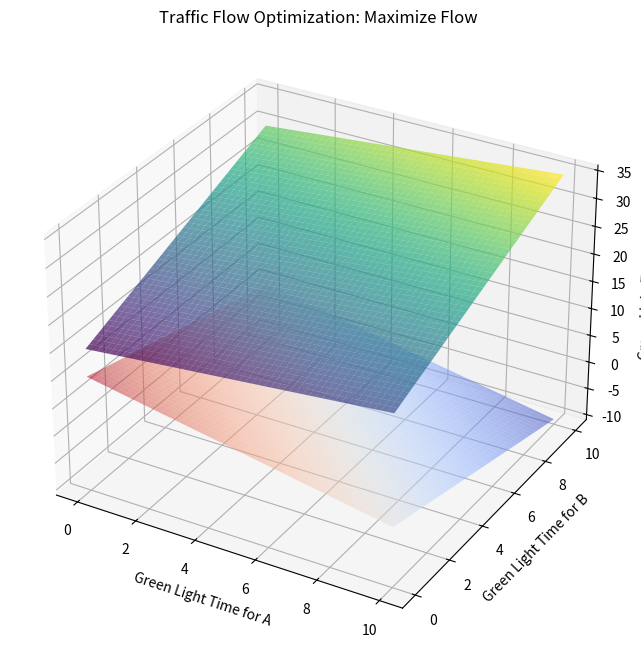

Source code (Python):
import numpy as np
import matplotlib.pyplot as plt
from mpl_toolkits.mplot3d import Axes3D


# 定义流量函数
def flow(x1, x2, x3):
    return 2 * x1 + 3 * x2 + 1.5 * x3  # 假设流量和时间的比例系数分别为 2, 3, 1.5


# 设置x1, x2, x3的取值范围
x1_vals = np.linspace(0, 10, 50)  # 绿灯时间范围 0 到 10
x2_vals = np.linspace(0, 10, 50)
x3_vals = np.linspace(0, 10, 50)

# 创建网格
x1, x2 = np.meshgrid(x1_vals, x2_vals)
x3 = 10 - x1 - x2  # 基于总信号灯周期的约束：x1 + x2 + x3 <= 10

# 计算流量
Z = flow(x1, x2, x3)

# 创建三维图
fig = plt.figure(figsize=(10, 8))
ax = fig.add_subplot(111, projection="3d")

# 绘制流量函数的表面
ax.plot_surface(x1, x2, Z, cmap="viridis", edgecolor="none", alpha=0.7)

# 绘制约束平面
ax.plot_surface(x1, x2, 10 - x1 - x2, cmap="coolwarm", edgecolor="none", alpha=0.5)

# 设置坐标轴标签
ax.set_xlabel("Green Light Time for A")
ax.set_ylabel("Green Light Time for B")
ax.set_zlabel("Green Light Time for C")
ax.set_title("Traffic Flow Optimization: Maximize Flow")

# 显示图形
plt.show()
